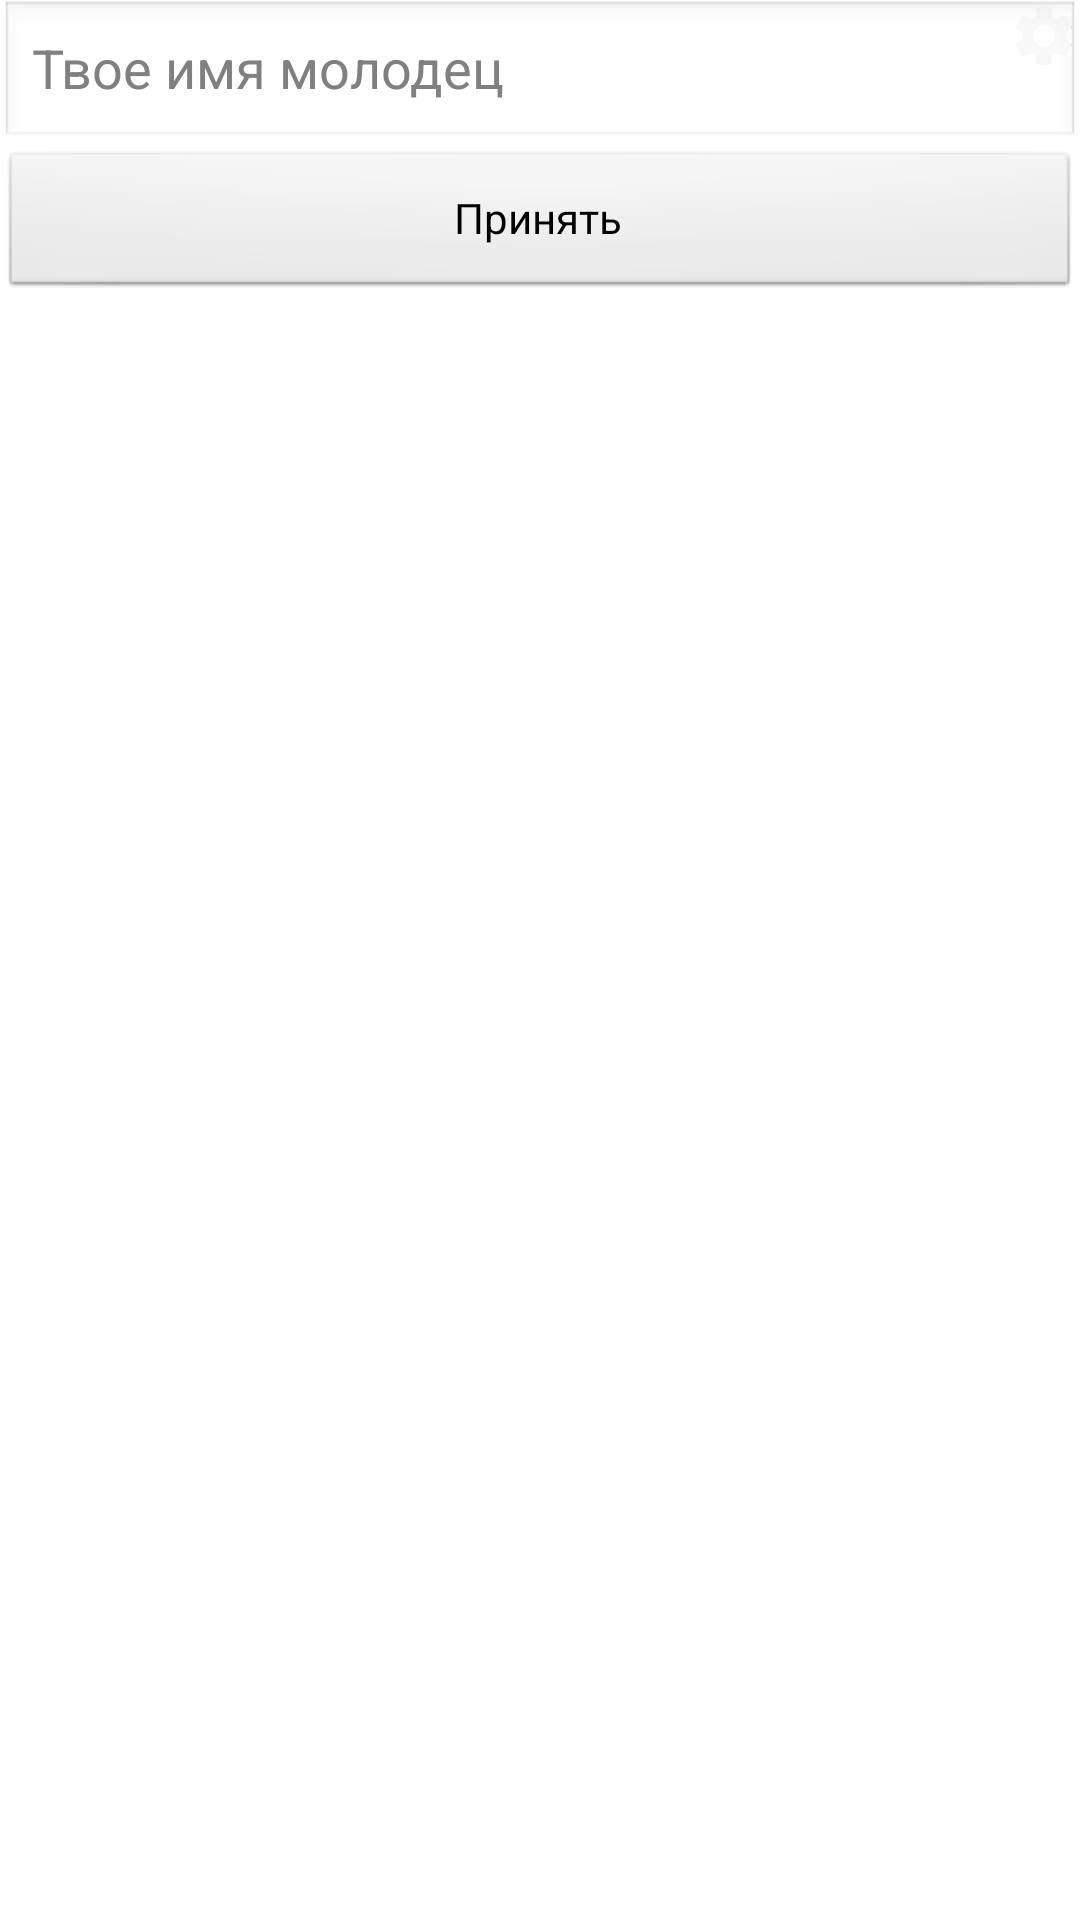

Reconstruct the res/layout file that produces this screen, plus the resources it refers to.
<!-- AndroidManifest.xml: application theme AppTheme -->
<!-- res/layout/activity_profile.xml -->
<?xml version="1.0" encoding="utf-8"?>
<RelativeLayout xmlns:android="http://schemas.android.com/apk/res/android"
    android:theme="@android:style/Theme.NoTitleBar"
    xmlns:tools="http://schemas.android.com/tools"
    android:layout_width="match_parent"
    android:layout_height="match_parent"
    tools:context=".ProfileActivity">

    <ListView
        android:id="@+id/list23"
        android:layout_width="390dp"
        android:layout_height="300dp"
        android:layout_alignParentLeft="true"
        android:layout_alignParentTop="true"
        android:layout_marginLeft="4dp"
        android:layout_marginTop="212dp" />

    <ImageButton
        android:id="@+id/settings"
        android:layout_width="wrap_content"
        android:layout_height="wrap_content"
        android:layout_alignParentRight="true"
        android:layout_alignParentTop="true"
        android:background="#00000000"
        android:src="@drawable/ic_settings_black_24dp"/>
    <EditText
        android:id="@+id/edittextforname"
        android:layout_width="match_parent"
        android:layout_height="50dp"
        android:hint="Твое имя молодец"/>
    <Button
        android:layout_below="@id/edittextforname"
        android:id="@+id/applyforname"
        android:layout_width="match_parent"
        android:layout_height="50dp"
        android:text="Принять"/>

</RelativeLayout>
<!-- resources referenced by this layout -->
<resources>
  <!-- drawable ic_settings_black_24dp (drawable) -->
  <vector xmlns:android="http://schemas.android.com/apk/res/android"
          android:width="24dp"
          android:height="24dp"
          android:viewportWidth="24"
          android:viewportHeight="24">
      <path
          android:fillColor="#858282"
          android:pathData="M19.1,12.9a2.8,2.8 0,0 0,0.1 -0.9,2.8 2.8,0 0,0 -0.1,-0.9l2.1,-1.6a0.7,0.7 0,0 0,0.1 -0.6L19.4,5.5a0.7,0.7 0,0 0,-0.6 -0.2l-2.4,1a6.5,6.5 0,0 0,-1.6 -0.9l-0.4,-2.6a0.5,0.5 0,0 0,-0.5 -0.4H10.1a0.5,0.5 0,0 0,-0.5 0.4L9.3,5.4a5.6,5.6 0,0 0,-1.7 0.9l-2.4,-1a0.4,0.4 0,0 0,-0.5 0.2l-2,3.4c-0.1,0.2 0,0.4 0.2,0.6l2,1.6a2.8,2.8 0,0 0,-0.1 0.9,2.8 2.8,0 0,0 0.1,0.9L2.8,14.5a0.7,0.7 0,0 0,-0.1 0.6l1.9,3.4a0.7,0.7 0,0 0,0.6 0.2l2.4,-1a6.5,6.5 0,0 0,1.6 0.9l0.4,2.6a0.5,0.5 0,0 0,0.5 0.4h3.8a0.5,0.5 0,0 0,0.5 -0.4l0.3,-2.6a5.6,5.6 0,0 0,1.7 -0.9l2.4,1a0.4,0.4 0,0 0,0.5 -0.2l2,-3.4c0.1,-0.2 0,-0.4 -0.2,-0.6ZM12,15.6A3.6,3.6 0,1 1,15.6 12,3.6 3.6,0 0,1 12,15.6Z"/>
  </vector>
  <style name="AppTheme" parent="Theme.MaterialComponents.DayNight">
          <item name="colorPrimary">@color/colorPrimary</item>
          <item name="colorPrimaryDark">@color/colorPrimaryDark</item>
          <item name="colorPrimaryVariant">@color/colorPrimaryDark</item>
          <item name="colorSurface">@color/colorSurface</item>
  
          <item name="windowNoTitle">true</item>
          <item name="android:statusBarColor">?attr/colorPrimaryVariant</item>
  
          <item name="colorOnSurface">@color/colorOnSurface</item>
          <item name="colorOnBackground">@color/colorOnBackground</item>
          <item name="colorOnPrimary">@color/colorOnPrimary</item>
  
  
      </style>
  <color name="colorPrimary">#6330B9</color>
  <color name="colorPrimaryDark">#8474B8</color>
  <color name="colorSurface">#FFFFFF</color>
  <color name="colorOnSurface">#212121</color>
  <color name="colorOnBackground">#FFFFFF</color>
  <color name="colorOnPrimary">#FFFFFF</color>
</resources>
